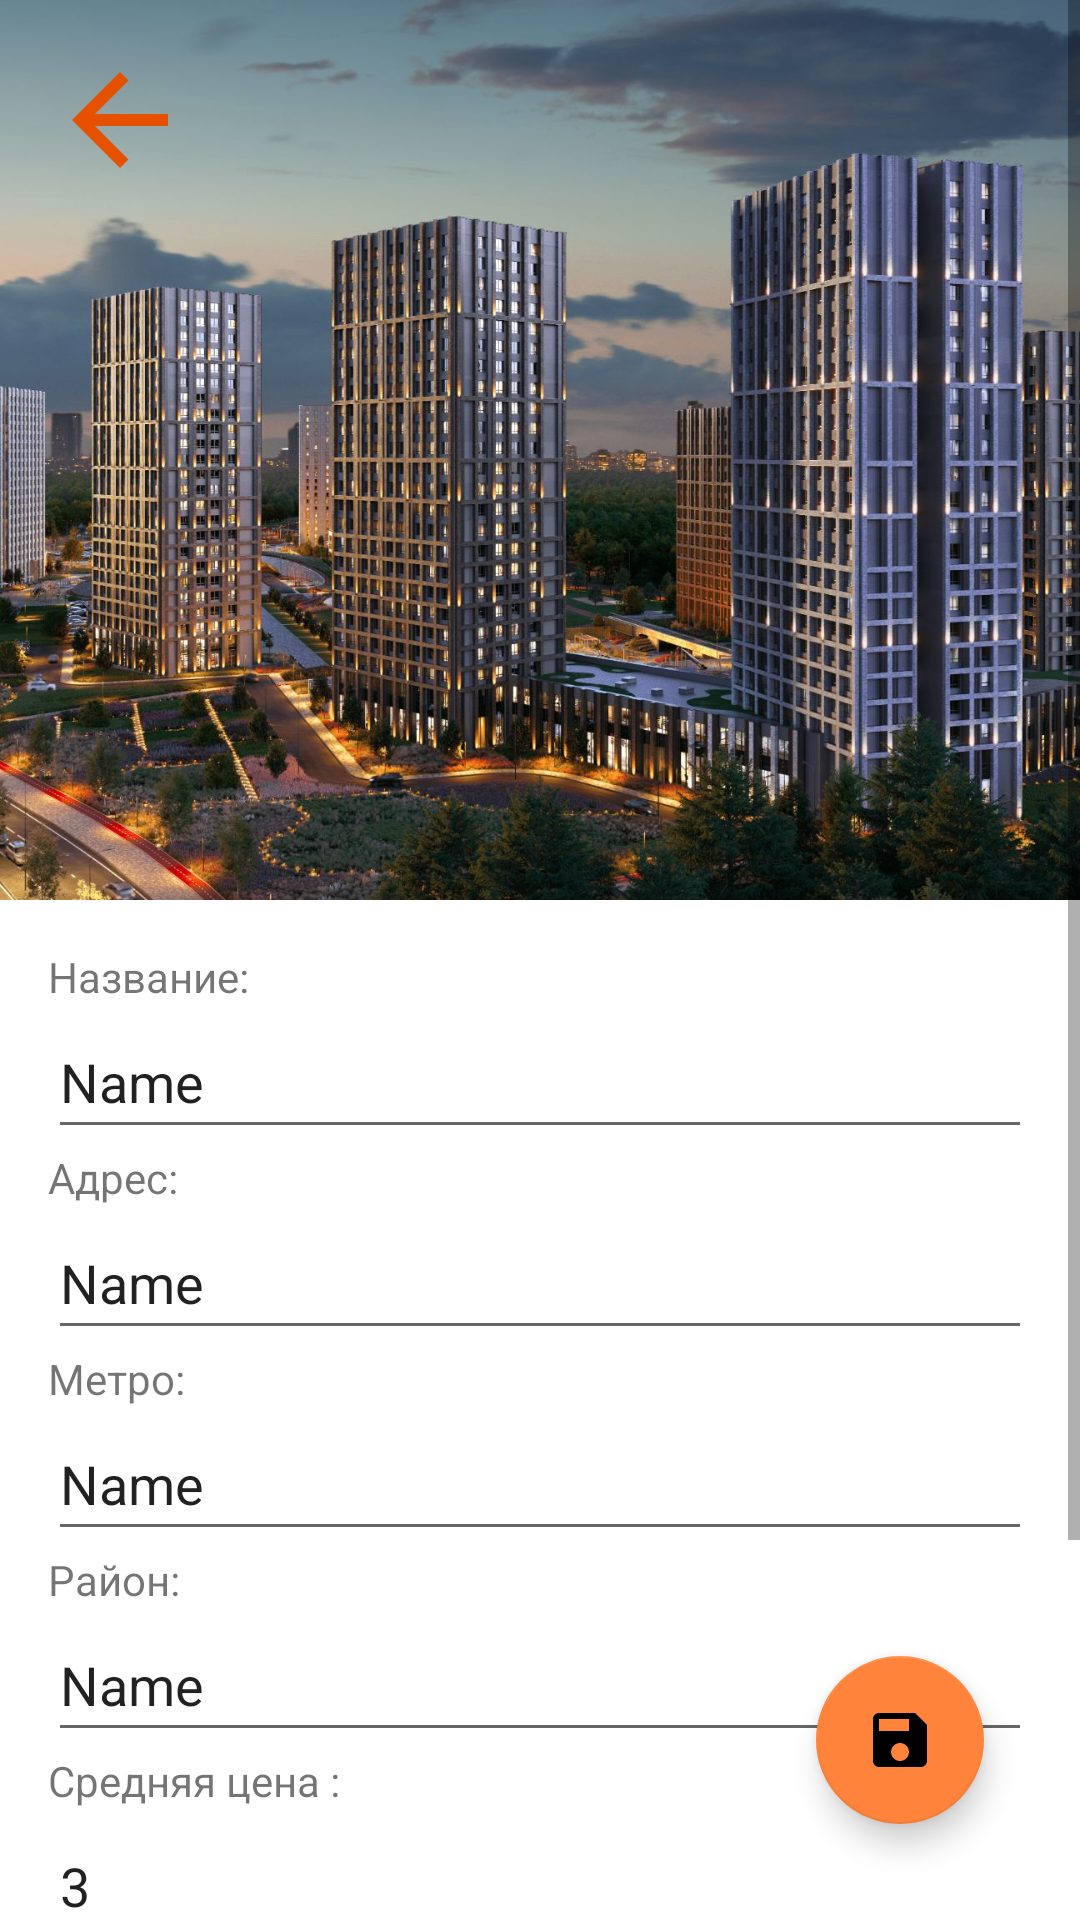

Android layout source for this screen:
<!-- AndroidManifest.xml: application theme Theme.CDS -->
<!-- res/layout/detailed_building_fragment.xml -->
<?xml version="1.0" encoding="utf-8"?>
<androidx.constraintlayout.widget.ConstraintLayout xmlns:android="http://schemas.android.com/apk/res/android"
    xmlns:app="http://schemas.android.com/apk/res-auto"
    xmlns:tools="http://schemas.android.com/tools"
    android:layout_width="match_parent"
    android:layout_height="match_parent"
    android:background="?attr/colorOnPrimary"
    tools:context=".detailedScreen.DetailedBuildingFragment">

    <LinearLayout
        android:id="@+id/linearLayout"
        android:layout_width="0dp"
        android:layout_height="wrap_content"
        android:orientation="vertical"
        app:layout_constraintEnd_toEndOf="parent"
        app:layout_constraintStart_toStartOf="parent"
        app:layout_constraintTop_toTopOf="parent">

        <ScrollView
            android:layout_width="match_parent"
            android:layout_height="match_parent">

            <LinearLayout
                android:layout_width="match_parent"
                android:layout_height="wrap_content"
                android:orientation="vertical">

                <ImageView
                    android:layout_width="match_parent"
                    android:layout_height="300dp"
                    android:scaleType="centerCrop"
                    android:src="@drawable/jk_1" />

                <LinearLayout
                    android:layout_width="match_parent"
                    android:layout_height="match_parent"
                    android:layout_marginStart="16dp"
                    android:layout_marginTop="16dp"
                    android:layout_marginEnd="16dp"
                    android:layout_marginBottom="80dp"
                    android:orientation="vertical">

                    <TextView
                        android:layout_width="match_parent"
                        android:layout_height="wrap_content"
                        android:text="Название:" />

                    <EditText
                        android:id="@+id/nameET"
                        android:layout_width="match_parent"
                        android:layout_height="wrap_content"
                        android:ems="10"
                        android:inputType="textPersonName"
                        android:minHeight="48dp"
                        android:text="@string/name" />

                    <TextView
                        android:layout_width="match_parent"
                        android:layout_height="wrap_content"
                        android:text="Адрес:" />

                    <EditText
                        android:id="@+id/adressET"
                        android:layout_width="match_parent"
                        android:layout_height="wrap_content"
                        android:ems="10"
                        android:inputType="textPersonName"
                        android:minHeight="48dp"
                        android:text="@string/name" />

                    <TextView
                        android:layout_width="match_parent"
                        android:layout_height="wrap_content"
                        android:text="Метро:" />

                    <EditText
                        android:id="@+id/metroET"
                        android:layout_width="match_parent"
                        android:layout_height="wrap_content"
                        android:ems="10"
                        android:inputType="textPersonName"
                        android:minHeight="48dp"
                        android:text="@string/name" />

                    <TextView
                        android:layout_width="match_parent"
                        android:layout_height="wrap_content"
                        android:text="Район:" />

                    <EditText
                        android:id="@+id/districtET"
                        android:layout_width="match_parent"
                        android:layout_height="wrap_content"
                        android:ems="10"
                        android:inputType="textPersonName"
                        android:minHeight="48dp"
                        android:text="@string/name" />

                    <TextView
                        android:id="@+id/textView16"
                        android:layout_width="match_parent"
                        android:layout_height="wrap_content"
                        android:text="Средняя цена :" />

                    <EditText
                        android:id="@+id/averagePriceET"
                        android:layout_width="match_parent"
                        android:layout_height="wrap_content"
                        android:ems="10"
                        android:inputType="textPersonName"
                        android:minHeight="48dp"
                        android:text="3" />

                    <TextView
                        android:id="@+id/textView10"
                        android:layout_width="match_parent"
                        android:layout_height="wrap_content"
                        android:text="Колличество этажей:" />

                    <EditText
                        android:id="@+id/numberFloorsET"
                        android:layout_width="match_parent"
                        android:layout_height="wrap_content"
                        android:ems="10"
                        android:inputType="textPersonName"
                        android:minHeight="48dp"
                        android:text="@string/name" />

                </LinearLayout>

            </LinearLayout>
        </ScrollView>

    </LinearLayout>

    <ImageView
        android:id="@+id/backBtn"
        android:layout_width="48dp"
        android:layout_height="48dp"
        android:layout_marginStart="16dp"
        android:layout_marginTop="16dp"
        android:src="@drawable/ic_baseline_arrow_back_24"
        app:layout_constraintStart_toStartOf="parent"
        app:layout_constraintTop_toTopOf="parent" />

    <com.google.android.material.floatingactionbutton.FloatingActionButton
        android:id="@+id/saveBtn"
        android:layout_width="wrap_content"
        android:layout_height="wrap_content"
        android:layout_marginEnd="32dp"
        android:layout_marginBottom="32dp"
        android:clickable="true"
        android:src="@drawable/ic_baseline_save_24"
        app:layout_constraintBottom_toBottomOf="parent"
        app:layout_constraintEnd_toEndOf="parent"
        tools:ignore="SpeakableTextPresentCheck" />
</androidx.constraintlayout.widget.ConstraintLayout>
<!-- resources referenced by this layout -->
<resources>
  <!-- drawable ic_baseline_arrow_back_24 (drawable) -->
  <vector android:autoMirrored="true" android:height="24dp"
      android:tint="#E65100" android:viewportHeight="24"
      android:viewportWidth="24" android:width="24dp" xmlns:android="http://schemas.android.com/apk/res/android">
      <path android:fillColor="@android:color/white" android:pathData="M20,11H7.83l5.59,-5.59L12,4l-8,8 8,8 1.41,-1.41L7.83,13H20v-2z"/>
  </vector>
  <!-- drawable ic_baseline_save_24 (drawable) -->
  <vector android:height="24dp" android:tint="#E65100"
      android:viewportHeight="24" android:viewportWidth="24"
      android:width="24dp" xmlns:android="http://schemas.android.com/apk/res/android">
      <path android:fillColor="@android:color/white" android:pathData="M17,3L5,3c-1.11,0 -2,0.9 -2,2v14c0,1.1 0.89,2 2,2h14c1.1,0 2,-0.9 2,-2L21,7l-4,-4zM12,19c-1.66,0 -3,-1.34 -3,-3s1.34,-3 3,-3 3,1.34 3,3 -1.34,3 -3,3zM15,9L5,9L5,5h10v4z"/>
  </vector>
  <!-- drawable jk_1: jpg bitmap (drawable, 381390 bytes) -->
  <string name="name">Name</string>
  <style name="Theme.CDS" parent="Theme.MaterialComponents.DayNight.DarkActionBar">
          
          <item name="colorPrimary">@color/orange</item>
          <item name="colorPrimaryVariant">@color/orange_dark</item>
          <item name="colorOnPrimary">@color/white</item>
          
          <item name="colorSecondary">@color/orange_light</item>
          <item name="colorSecondaryVariant">@color/teal_700</item>
          <item name="colorOnSecondary">@color/black</item>
          
          <item name="android:statusBarColor" tools:targetApi="l">?attr/colorPrimaryVariant</item>
          
      </style>
  <color name="orange">#e65100</color>
  <color name="orange_dark">#ac1900</color>
  <color name="white">#FFFFFFFF</color>
  <color name="orange_light">#ff833a</color>
  <color name="teal_700">#FF018786</color>
  <color name="black">#FF000000</color>
</resources>
